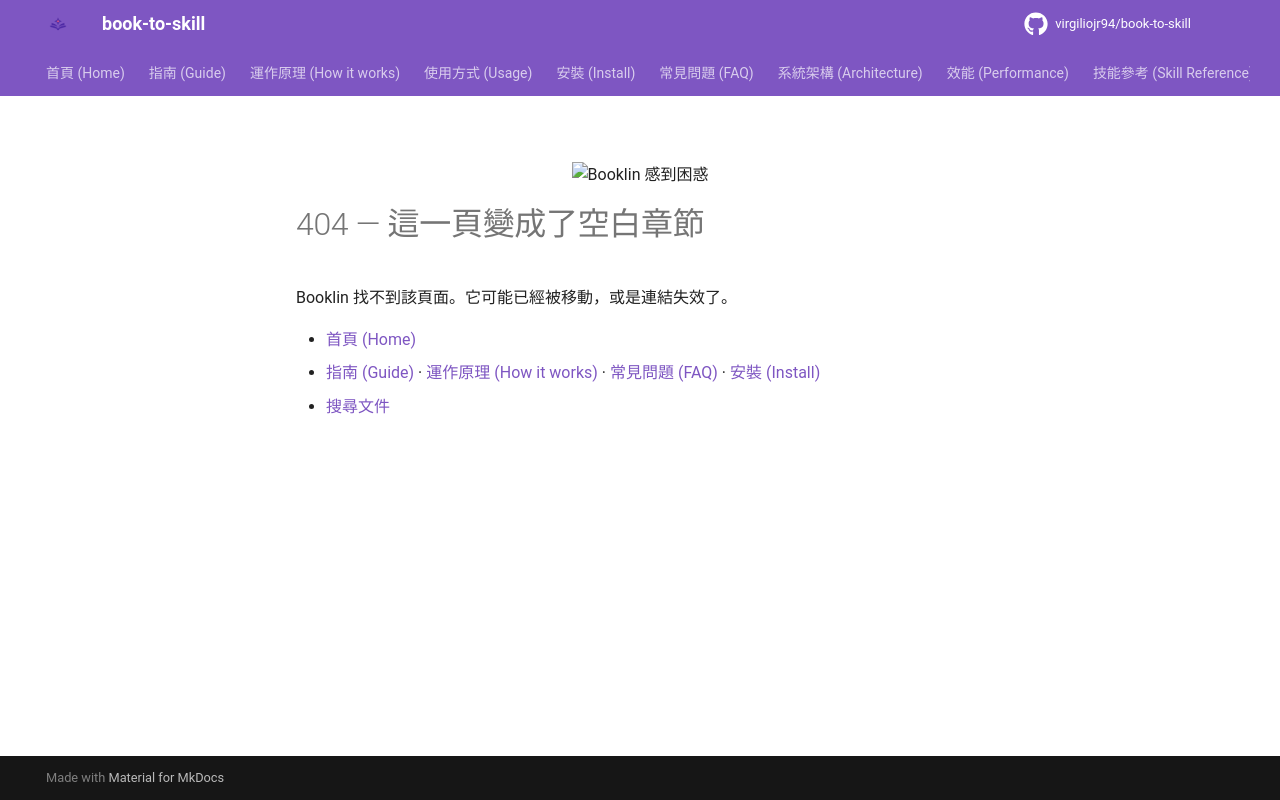

repository: 10041862top/10 · page: 404/index.html · generator: mkdocs

---
description: "該頁面已移動或未曾存在。返回 book-to-skill 的指南、安裝步驟或常見問題 (FAQ)。"
noindex: true
search:
  exclude: true
---

<p align="center">
  <img width="220" src="assets/booklin-confused.png" alt="Booklin 感到困惑">
</p>

# 404 — 這一頁變成了空白章節

Booklin 找不到該頁面。它可能已經被移動，或是連結失效了。

- [首頁 (Home)](index.md)
- [指南 (Guide)](guide.md) · [運作原理 (How it works)](how-it-works.md) · [常見問題 (FAQ)](faq.md) · [安裝 (Install)](install.md)
- [搜尋文件](https://booktoskill.is-a.dev/)
